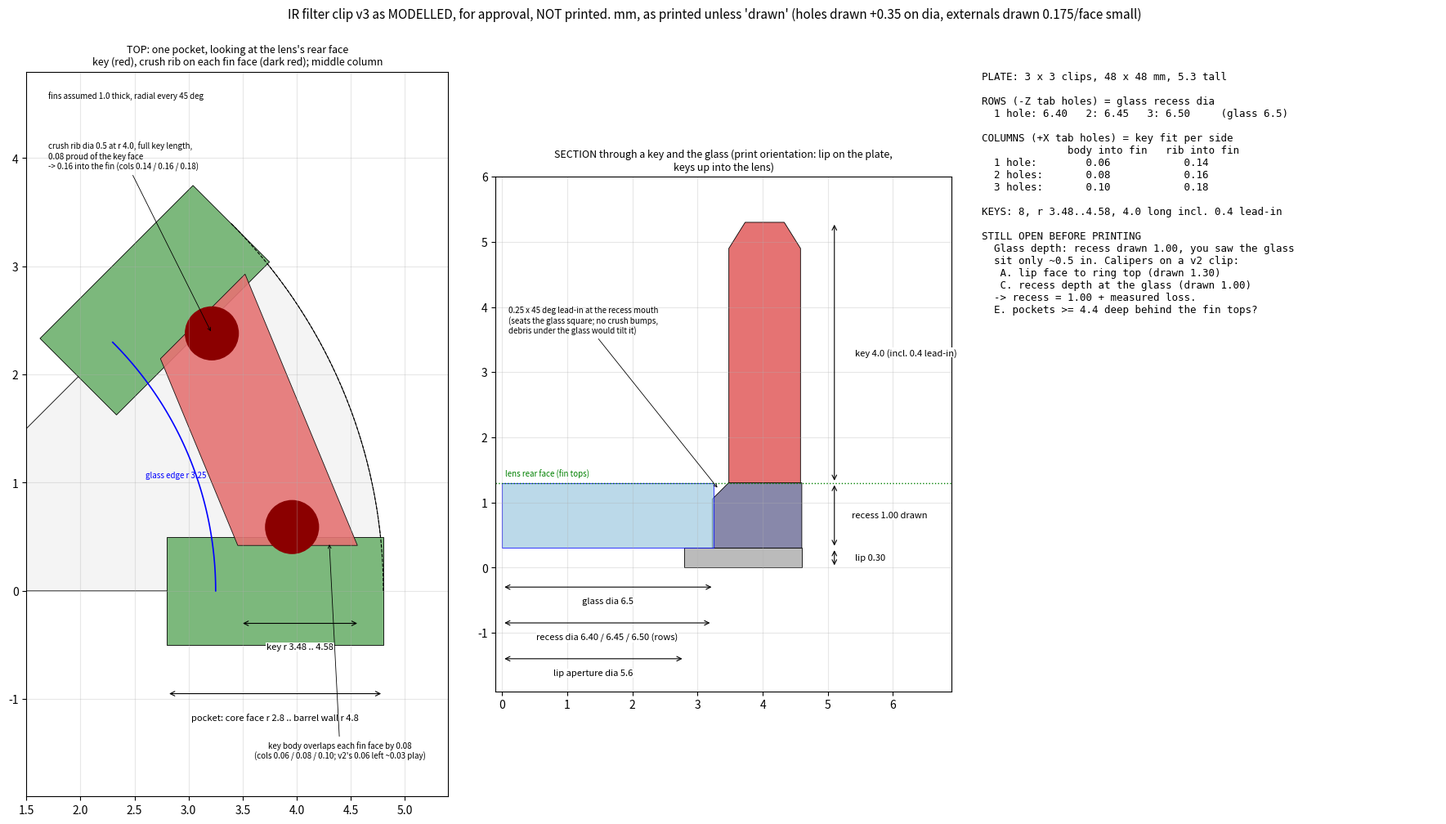

Here is the Python script that generated this plot:
"""Dimensioned sketch of IR filter clip v3 as modelled in designs/ir_filter_clip.py (2026-10-29, for approval
before reprint). All values are AS PRINTED unless marked 'drawn'."""
import numpy as np, matplotlib; matplotlib.use("Agg"); import matplotlib.pyplot as plt
from matplotlib.patches import Rectangle, Circle, Polygon, Wedge

RIB_PROUD, RIB_R, RIB_AT = 0.08, 0.25, 4.0
LIP, REC, KEY, LEAD, GUIDE = 0.30, 1.00, 4.0, 0.4, 0.25


def dim(ax, p0, p1, text, off=(0, 0), fs=8):
    ax.annotate("", p0, p1, arrowprops=dict(arrowstyle="<->", lw=0.8))
    ax.text((p0[0] + p1[0]) / 2 + off[0], (p0[1] + p1[1]) / 2 + off[1], text, ha="center", va="center",
            fontsize=fs, bbox=dict(fc="w", ec="none", pad=0.5))


fig = plt.figure(figsize=(18, 10))
fig.suptitle("IR filter clip v3 as MODELLED, for approval, NOT printed. mm, as printed unless 'drawn' "
             "(holes drawn +0.35 on dia, externals drawn 0.175/face small)", fontsize=11)

# 1: top view of one pocket (middle column)
ax = fig.add_subplot(1, 3, 1)
ax.set_title("TOP: one pocket, looking at the lens's rear face\nkey (red), crush rib on each fin face (dark red); middle column", fontsize=9)
ax.add_patch(Wedge((0, 0), 4.8, 0, 45, fc="#f4f4f4", ec="k", lw=0.6))
for a in (0, 45):
    ar = np.radians(a); r_ = np.array([np.cos(ar), np.sin(ar)]); n_ = np.array([-np.sin(ar), np.cos(ar)])
    ax.add_patch(Polygon([2.8 * r_ + .5 * n_, 4.8 * r_ + .5 * n_, 4.8 * r_ - .5 * n_, 2.8 * r_ - .5 * n_],
                         fc="#7cb87c", ec="k", lw=0.6))
g = 0.5 - 0.08                         # key face distance from the fin centre line (body fit -0.08)
rr = np.linspace(3.48, 4.58, 30)
side0 = [(np.sqrt(r * r - g * g), g) for r in rr]
side1 = [(r * np.cos(np.pi / 4 - np.arcsin(g / r)), r * np.sin(np.pi / 4 - np.arcsin(g / r))) for r in rr[::-1]]
ax.add_patch(Polygon(side0 + side1, fc="#e57373", ec="k", lw=0.6, alpha=0.9))
gc = g - RIB_PROUD + RIB_R
c0 = (np.sqrt(RIB_AT ** 2 - gc ** 2), gc)
ang = np.pi / 4 - np.arcsin(gc / RIB_AT); c1 = (RIB_AT * np.cos(ang), RIB_AT * np.sin(ang))
for c in (c0, c1):
    ax.add_patch(Circle(c, RIB_R, fc="#8b0000", ec="none"))
t = np.radians(np.linspace(0, 45, 100))
ax.plot(3.25 * np.cos(t), 3.25 * np.sin(t), "b", lw=1.2); ax.text(2.6, 1.05, "glass edge r 3.25", color="b", fontsize=7)
ax.plot(4.8 * np.cos(t), 4.8 * np.sin(t), "k--", lw=0.8)
dim(ax, (3.48, -0.3), (4.58, -0.3), "key r 3.48 .. 4.58", (0, -0.22))
dim(ax, (2.8, -0.95), (4.8, -0.95), "pocket: core face r 2.8 .. barrel wall r 4.8", (0, -0.22))
ax.annotate("key body overlaps each fin face by 0.08\n(cols 0.06 / 0.08 / 0.10; v2's 0.06 left ~0.03 play)",
            (4.3, 0.45), (4.4, -1.55), fontsize=7, arrowprops=dict(arrowstyle="->", lw=0.6), ha="center")
ax.annotate("crush rib dia 0.5 at r 4.0, full key length,\n0.08 proud of the key face\n"
            "-> 0.16 into the fin (cols 0.14 / 0.16 / 0.18)", c1, (1.7, 3.9), fontsize=7,
            arrowprops=dict(arrowstyle="->", lw=0.6))
ax.text(1.7, 4.55, "fins assumed 1.0 thick, radial every 45 deg", fontsize=7)
ax.set_xlim(1.5, 5.4); ax.set_ylim(-1.9, 4.8); ax.set_aspect("equal"); ax.grid(alpha=0.3)

# 2: section through a key and the glass
ax = fig.add_subplot(1, 3, 2)
ax.set_title("SECTION through a key and the glass (print orientation: lip on the plate,\nkeys up into the lens)", fontsize=9)
rec_r = 6.45 / 2
ax.add_patch(Rectangle((2.8, 0), 4.6 - 2.8, LIP, fc="#bbb", ec="k", lw=0.6))
ax.add_patch(Polygon([(rec_r, LIP), (4.6, LIP), (4.6, LIP + REC), (rec_r + GUIDE, LIP + REC), (rec_r, LIP + REC - GUIDE)],
                     fc="#88a", ec="k", lw=0.6))
ax.add_patch(Rectangle((0, LIP), 3.25, 1.0, fc="#9ecae1", ec="b", lw=0.8, alpha=0.7))
ax.add_patch(Polygon([(3.48, LIP + REC), (4.58, LIP + REC), (4.58, LIP + REC + KEY - LEAD), (4.33, LIP + REC + KEY),
                      (3.73, LIP + REC + KEY), (3.48, LIP + REC + KEY - LEAD)], fc="#e57373", ec="k", lw=0.6))
ax.axhline(LIP + REC, color="g", ls=":", lw=1)
ax.text(0.05, LIP + REC + 0.1, "lens rear face (fin tops)", color="g", fontsize=7)
dim(ax, (5.1, 0), (5.1, LIP), "lip 0.30", (0.55, 0))
dim(ax, (5.1, LIP), (5.1, LIP + REC), "recess 1.00 drawn", (0.85, 0))
dim(ax, (5.1, LIP + REC), (5.1, LIP + REC + KEY), "key 4.0 (incl. 0.4 lead-in)", (1.1, 0))
dim(ax, (0, -0.3), (3.25, -0.3), "glass dia 6.5", (0, -0.22))
dim(ax, (0, -0.85), (rec_r, -0.85), "recess dia 6.40 / 6.45 / 6.50 (rows)", (0, -0.22))
dim(ax, (0, -1.4), (2.8, -1.4), "lip aperture dia 5.6", (0, -0.22))
ax.annotate("0.25 x 45 deg lead-in at the recess mouth\n(seats the glass square; no crush bumps,\n"
            "debris under the glass would tilt it)", (rec_r + 0.1, LIP + REC - 0.1), (0.1, 3.6), fontsize=7,
            arrowprops=dict(arrowstyle="->", lw=0.6))
ax.set_xlim(-0.1, 6.9); ax.set_ylim(-1.9, 6.0); ax.set_aspect("equal"); ax.grid(alpha=0.3)

# 3: table + open questions
ax = fig.add_subplot(1, 3, 3); ax.axis("off")
ax.text(0, 1, """PLATE: 3 x 3 clips, 48 x 48 mm, 5.3 tall

ROWS (-Z tab holes) = glass recess dia
  1 hole: 6.40   2: 6.45   3: 6.50     (glass 6.5)

COLUMNS (+X tab holes) = key fit per side
              body into fin   rib into fin
  1 hole:        0.06            0.14
  2 holes:       0.08            0.16
  3 holes:       0.10            0.18

KEYS: 8, r 3.48..4.58, 4.0 long incl. 0.4 lead-in

STILL OPEN BEFORE PRINTING
  Glass depth: recess drawn 1.00, you saw the glass
  sit only ~0.5 in. Calipers on a v2 clip:
   A. lip face to ring top (drawn 1.30)
   C. recess depth at the glass (drawn 1.00)
  -> recess = 1.00 + measured loss.
  E. pockets >= 4.4 deep behind the fin tops?
""", va="top", family="monospace", fontsize=9)
plt.tight_layout(rect=(0, 0, 1, 0.95))
plt.savefig("ir_filter_clip_v3_sketch.png", dpi=110)
